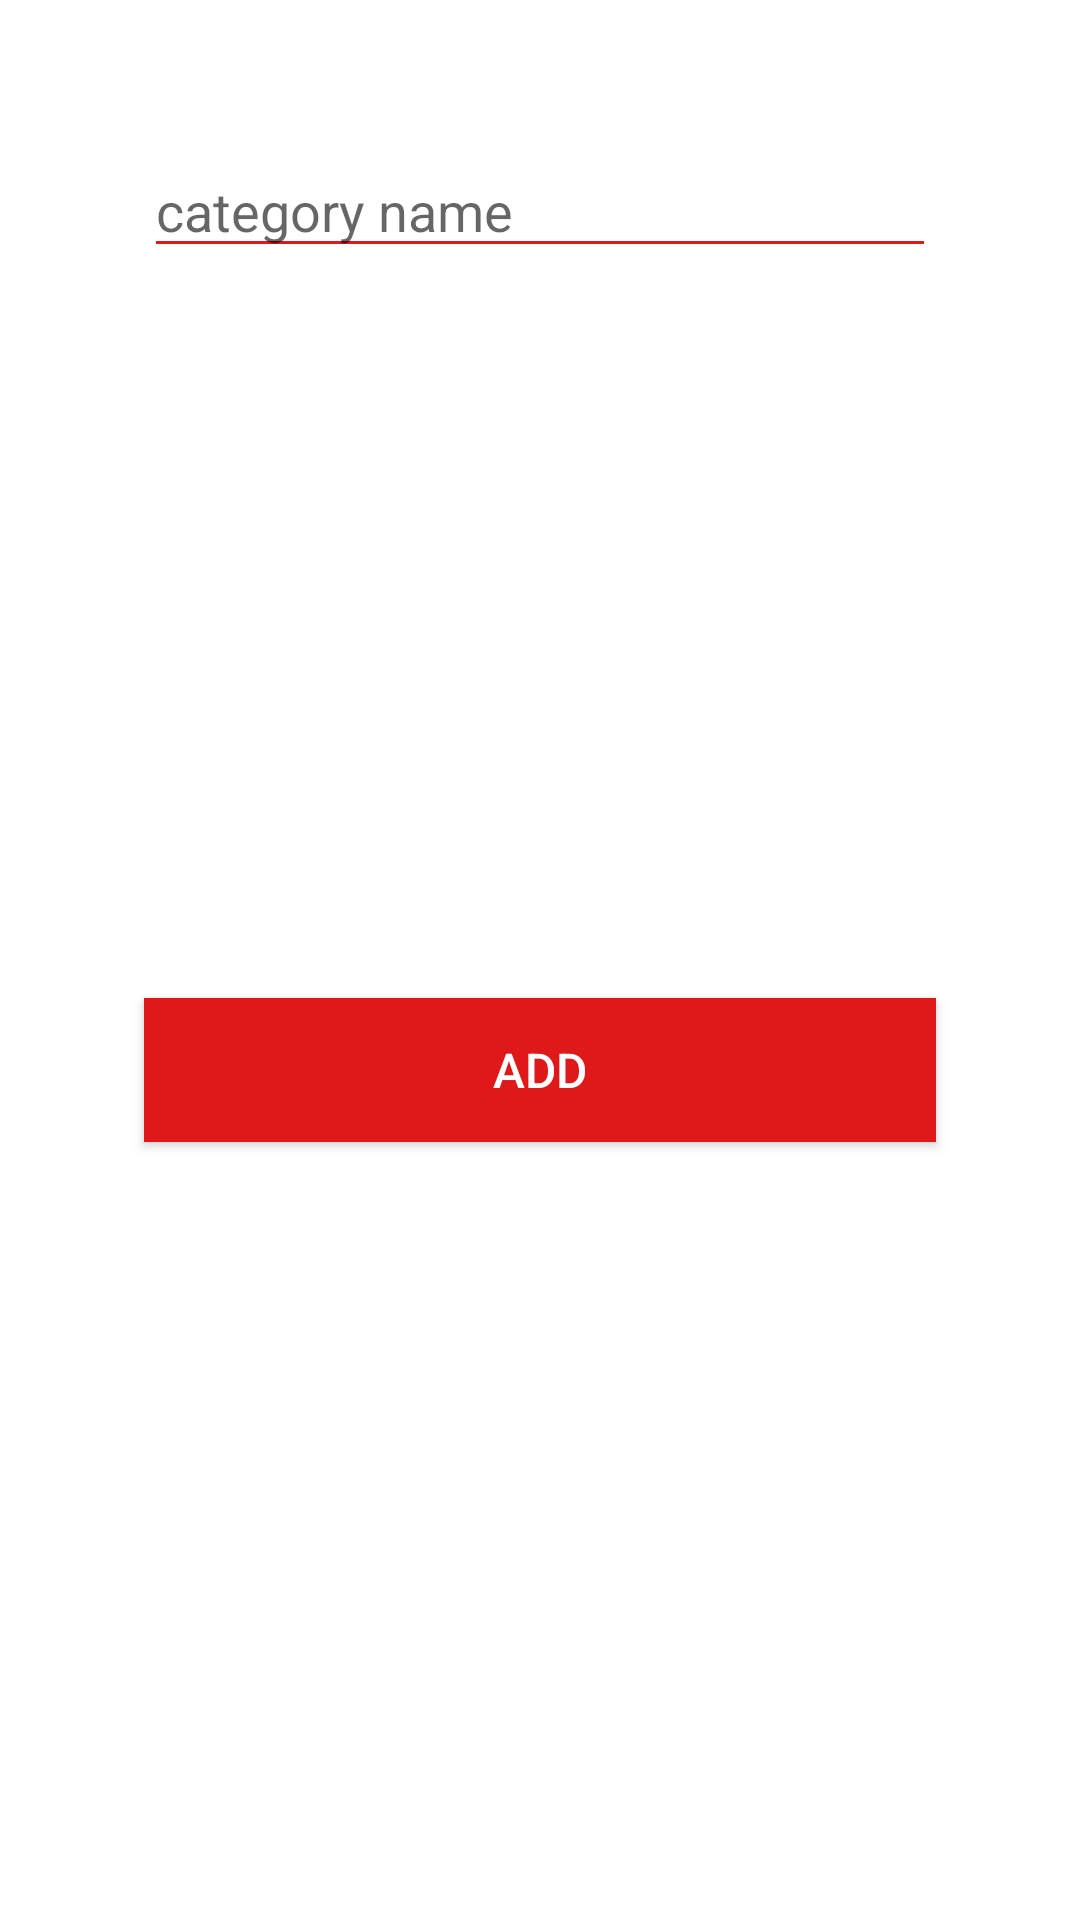

The Android layout XML behind this screen, and the referenced resources:
<!-- AndroidManifest.xml: application theme Theme.MyQuizAdmin -->
<!-- res/layout/add_category_layout.xml -->
<?xml version="1.0" encoding="utf-8"?>
<androidx.constraintlayout.widget.ConstraintLayout xmlns:android="http://schemas.android.com/apk/res/android"
    xmlns:app="http://schemas.android.com/apk/res-auto"
    xmlns:tools="http://schemas.android.com/tools"
    android:layout_width="350dp"
    android:layout_margin="16dp"
    android:padding="16dp"
    android:layout_height="wrap_content">

    <EditText
        android:id="@+id/addCatNameTV"
        android:layout_width="0dp"
        android:layout_height="wrap_content"
        android:layout_marginStart="32dp"
        android:layout_marginTop="32dp"
        android:backgroundTint="@color/primary"
        android:textCursorDrawable="@null"
        android:layout_marginEnd="32dp"
        android:hint="category name"
        android:ems="10"
        android:inputType="textPersonName"

        app:layout_constraintEnd_toEndOf="parent"
        app:layout_constraintStart_toStartOf="parent"
        app:layout_constraintTop_toTopOf="parent" />

    <Button
        android:id="@+id/catAddBtnDialog"
        android:layout_width="0dp"
        android:layout_height="wrap_content"
        android:layout_marginStart="32dp"
        android:layout_marginTop="32dp"
        android:layout_marginEnd="32dp"
        android:background="@color/primary"
        android:textColor="@color/accent"
        android:textSize="16sp"

        android:layout_marginBottom="32dp"
        android:text="Add"
        app:layout_constraintBottom_toBottomOf="parent"
        app:layout_constraintEnd_toEndOf="parent"
        app:layout_constraintStart_toStartOf="parent"
        app:layout_constraintTop_toBottomOf="@+id/addCatNameTV" />
</androidx.constraintlayout.widget.ConstraintLayout>
<!-- resources referenced by this layout -->
<resources>
  <color name="accent">#FFFFFF</color>
  <color name="primary">#DF1919</color>
  <style name="Theme.MyQuizAdmin" parent="Theme.MaterialComponents.DayNight.NoActionBar">
          
          <item name="colorPrimary">@color/purple_500</item>
          <item name="colorPrimaryVariant">@color/purple_700</item>
          <item name="colorOnPrimary">@color/white</item>
          
          <item name="colorSecondary">@color/teal_200</item>
          <item name="colorSecondaryVariant">@color/teal_700</item>
          <item name="colorOnSecondary">@color/black</item>
          
          <item name="android:statusBarColor" tools:targetApi="l">?attr/colorPrimaryVariant</item>
          
      </style>
  <color name="purple_500">#FF6200EE</color>
  <color name="purple_700">#FF3700B3</color>
  <color name="white">#FFFFFFFF</color>
  <color name="teal_200">#FF03DAC5</color>
  <color name="teal_700">#FF018786</color>
  <color name="black">#FF000000</color>
</resources>
